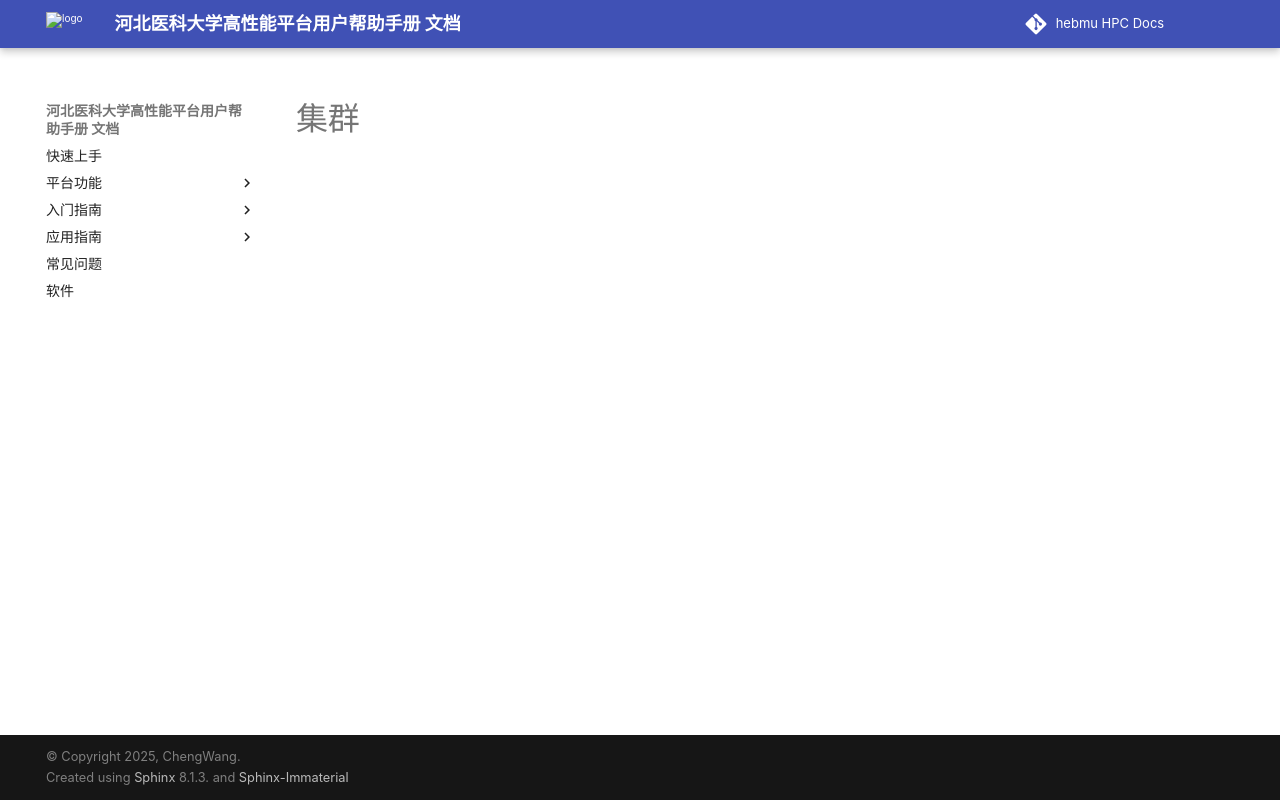

repository: ChengWang97/docs.hpc.msdc.hebmu.edu · page: 06-app/znywpt/Cluster/index.html · generator: sphinx

:orphan:

*******
集群
*******


.. toctree::
   :maxdepth: 1
